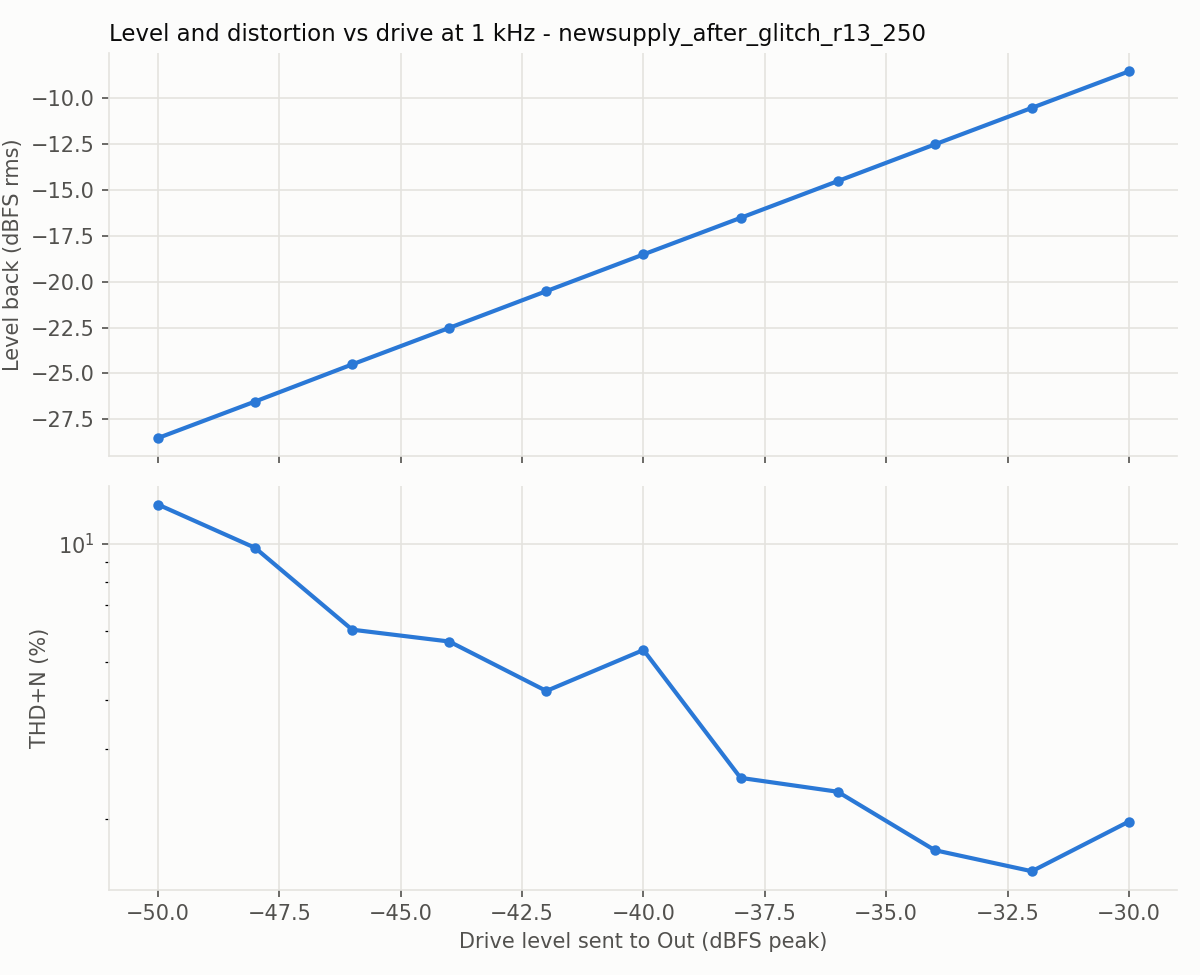

The data file committed next to this chart (first rows):
level_dbfs, fundamental_dbfs, thd_pct, thd_n_pct, snr_db
-50.0, -28.52, 0.451, 12.6, 18.0
-48.0, -26.53, 0.266, 9.775, 20.2
-46.0, -24.51, 0.25, 6.051, 24.4
-44.0, -22.52, 0.217, 5.645, 25.0
-42.0, -20.52, 0.131, 4.225, 27.5
-40.0, -18.52, 0.174, 5.372, 25.4
-38.0, -16.53, 0.202, 2.539, 31.9
-36.0, -14.53, 0.234, 2.341, 32.7
-34.0, -12.53, 0.239, 1.662, 35.7
-32.0, -10.54, 0.353, 1.469, 36.9
-30.0, -8.55, 0.45, 1.966, 34.4
